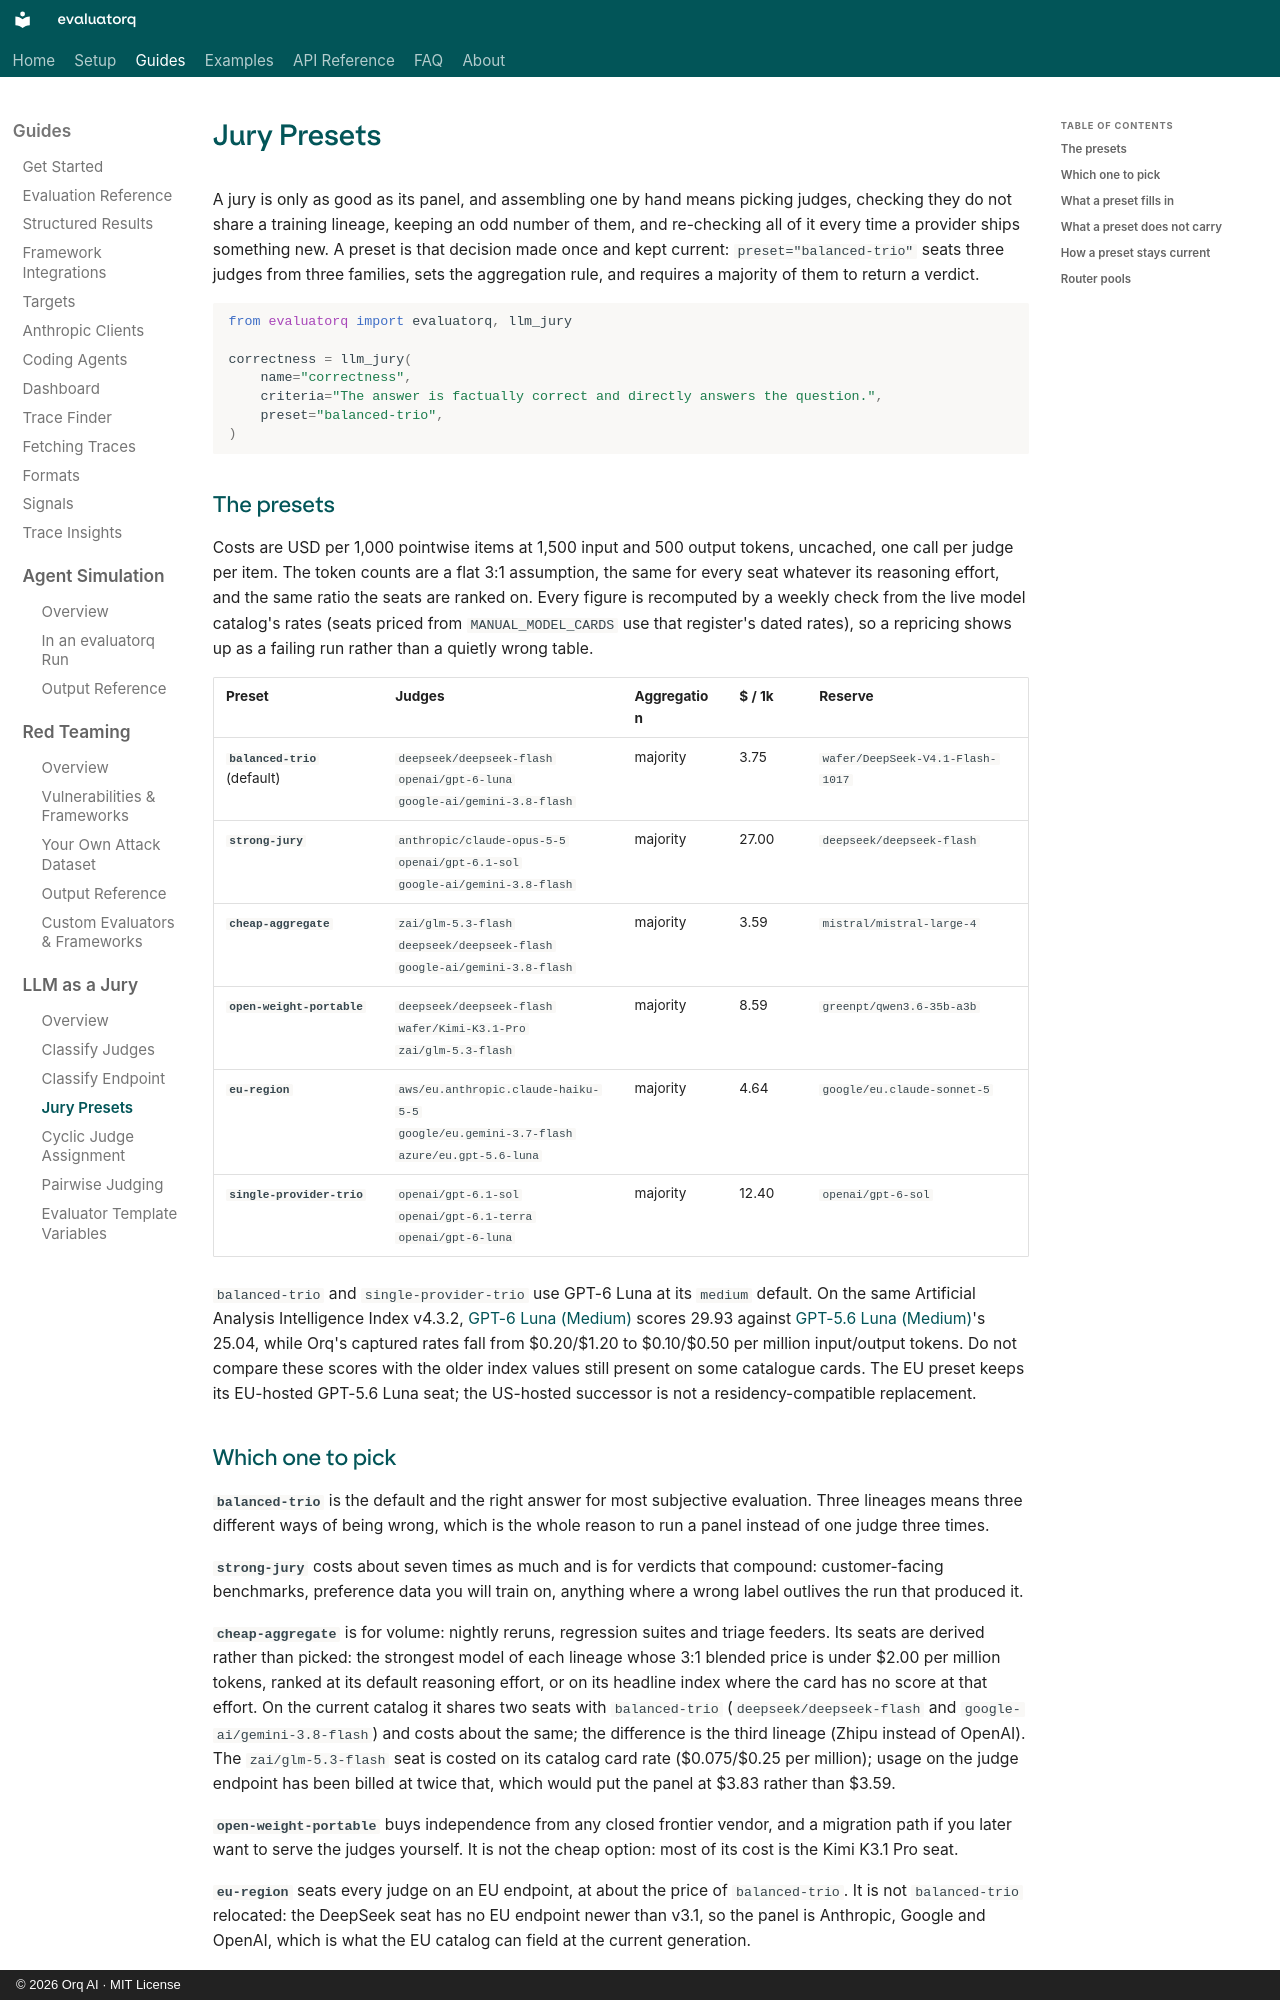

repository: orq-ai/evaluatorq · page: jury-presets/index.html · generator: mkdocs · copyright: © 2026 Orq AI · MIT License

# Jury Presets

A jury is only as good as its panel, and assembling one by hand means picking judges, checking they do not share a training lineage, keeping an odd number of them, and re-checking all of it every time a provider ships something new. A preset is that decision made once and kept current: `preset="balanced-trio"` seats three judges from three families, sets the aggregation rule, and requires a majority of them to return a verdict.

```python
from evaluatorq import evaluatorq, llm_jury

correctness = llm_jury(
    name="correctness",
    criteria="The answer is factually correct and directly answers the question.",
    preset="balanced-trio",
)
```

## The presets

Costs are USD per 1,000 pointwise items at 1,500 input and 500 output tokens, uncached, one call per judge per item. The token counts are a flat 3:1 assumption, the same for every seat whatever its reasoning effort, and the same ratio the seats are ranked on. Every figure is recomputed by a weekly check from the live model catalog's rates (seats priced from `MANUAL_MODEL_CARDS` use that register's dated rates), so a repricing shows up as a failing run rather than a quietly wrong table.

| Preset | Judges | Aggregation | $ / 1k | Reserve |
| --- | --- | --- | --- | --- |
| **`balanced-trio`** (default) | `deepseek/deepseek-flash`<br>`openai/gpt-6-luna`<br>`google-ai/gemini-3.8-flash` | majority | 3.75 | `wafer/DeepSeek-V4.1-Flash-1017` |
| **`strong-jury`** | `anthropic/claude-opus-5-5`<br>`openai/gpt-6.1-sol`<br>`google-ai/gemini-3.8-flash` | majority | 27.00 | `deepseek/deepseek-flash` |
| **`cheap-aggregate`** | `zai/glm-5.3-flash`<br>`deepseek/deepseek-flash`<br>`google-ai/gemini-3.8-flash` | majority | 3.59 | `mistral/mistral-large-4` |
| **`open-weight-portable`** | `deepseek/deepseek-flash`<br>`wafer/Kimi-K3.1-Pro`<br>`zai/glm-5.3-flash` | majority | 8.59 | `greenpt/qwen3.6-35b-a3b` |
| **`eu-region`** | `aws/eu.anthropic.claude-haiku-5-5`<br>`google/eu.gemini-3.7-flash`<br>`azure/eu.gpt-5.6-luna` | majority | 4.64 | `google/eu.claude-sonnet-5` |
| **`single-provider-trio`** | `openai/gpt-6.1-sol`<br>`openai/gpt-6.1-terra`<br>`openai/gpt-6-luna` | majority | 12.40 | `openai/gpt-6-sol` |

`balanced-trio` and `single-provider-trio` use GPT-6 Luna at its `medium` default. On the same Artificial Analysis Intelligence Index v4.3.2, [GPT-6 Luna (Medium)](https://artificialanalysis.ai/models/gpt-6-luna-medium) scores 29.93 against [GPT-5.6 Luna (Medium)](https://artificialanalysis.ai/models/gpt-5-6-luna-medium)'s 25.04, while Orq's captured rates fall from $0.20/$1.20 to $0.10/$0.50 per million input/output tokens. Do not compare these scores with the older index values still present on some catalogue cards. The EU preset keeps its EU-hosted GPT-5.6 Luna seat; the US-hosted successor is not a residency-compatible replacement.

## Which one to pick

**`balanced-trio`** is the default and the right answer for most subjective evaluation. Three lineages means three different ways of being wrong, which is the whole reason to run a panel instead of one judge three times.

**`strong-jury`** costs about seven times as much and is for verdicts that compound: customer-facing benchmarks, preference data you will train on, anything where a wrong label outlives the run that produced it.

**`cheap-aggregate`** is for volume: nightly reruns, regression suites and triage feeders. Its seats are derived rather than picked: the strongest model of each lineage whose 3:1 blended price is under $2.00 per million tokens, ranked at its default reasoning effort, or on its headline index where the card has no score at that effort. On the current catalog it shares two seats with `balanced-trio` (`deepseek/deepseek-flash` and `google-ai/gemini-3.8-flash`) and costs about the same; the difference is the third lineage (Zhipu instead of OpenAI). The `zai/glm-5.3-flash` seat is costed on its catalog card rate ($0.075/$0.25 per million); usage on the judge endpoint has been billed at twice that, which would put the panel at $3.83 rather than $3.59.

**`open-weight-portable`** buys independence from any closed frontier vendor, and a migration path if you later want to serve the judges yourself. It is not the cheap option: most of its cost is the Kimi K3.1 Pro seat.

**`eu-region`** seats every judge on an EU endpoint, at about the price of `balanced-trio`. It is not `balanced-trio` relocated: the DeepSeek seat has no EU endpoint newer than v3.1, so the panel is Anthropic, Google and OpenAI, which is what the EU catalog can field at the current generation.

**`single-provider-trio`** exists for workspaces locked to one provider contract. It seats the three tiers of the newest OpenAI generation, with GPT-6 Luna standing in because no GPT-6.1 Luna is listed. It is the honest version of that constraint rather than a recommendation: three OpenAI tiers correlate, and an OpenAI-generated output faces a self-preference risk the panel cannot vote away.
